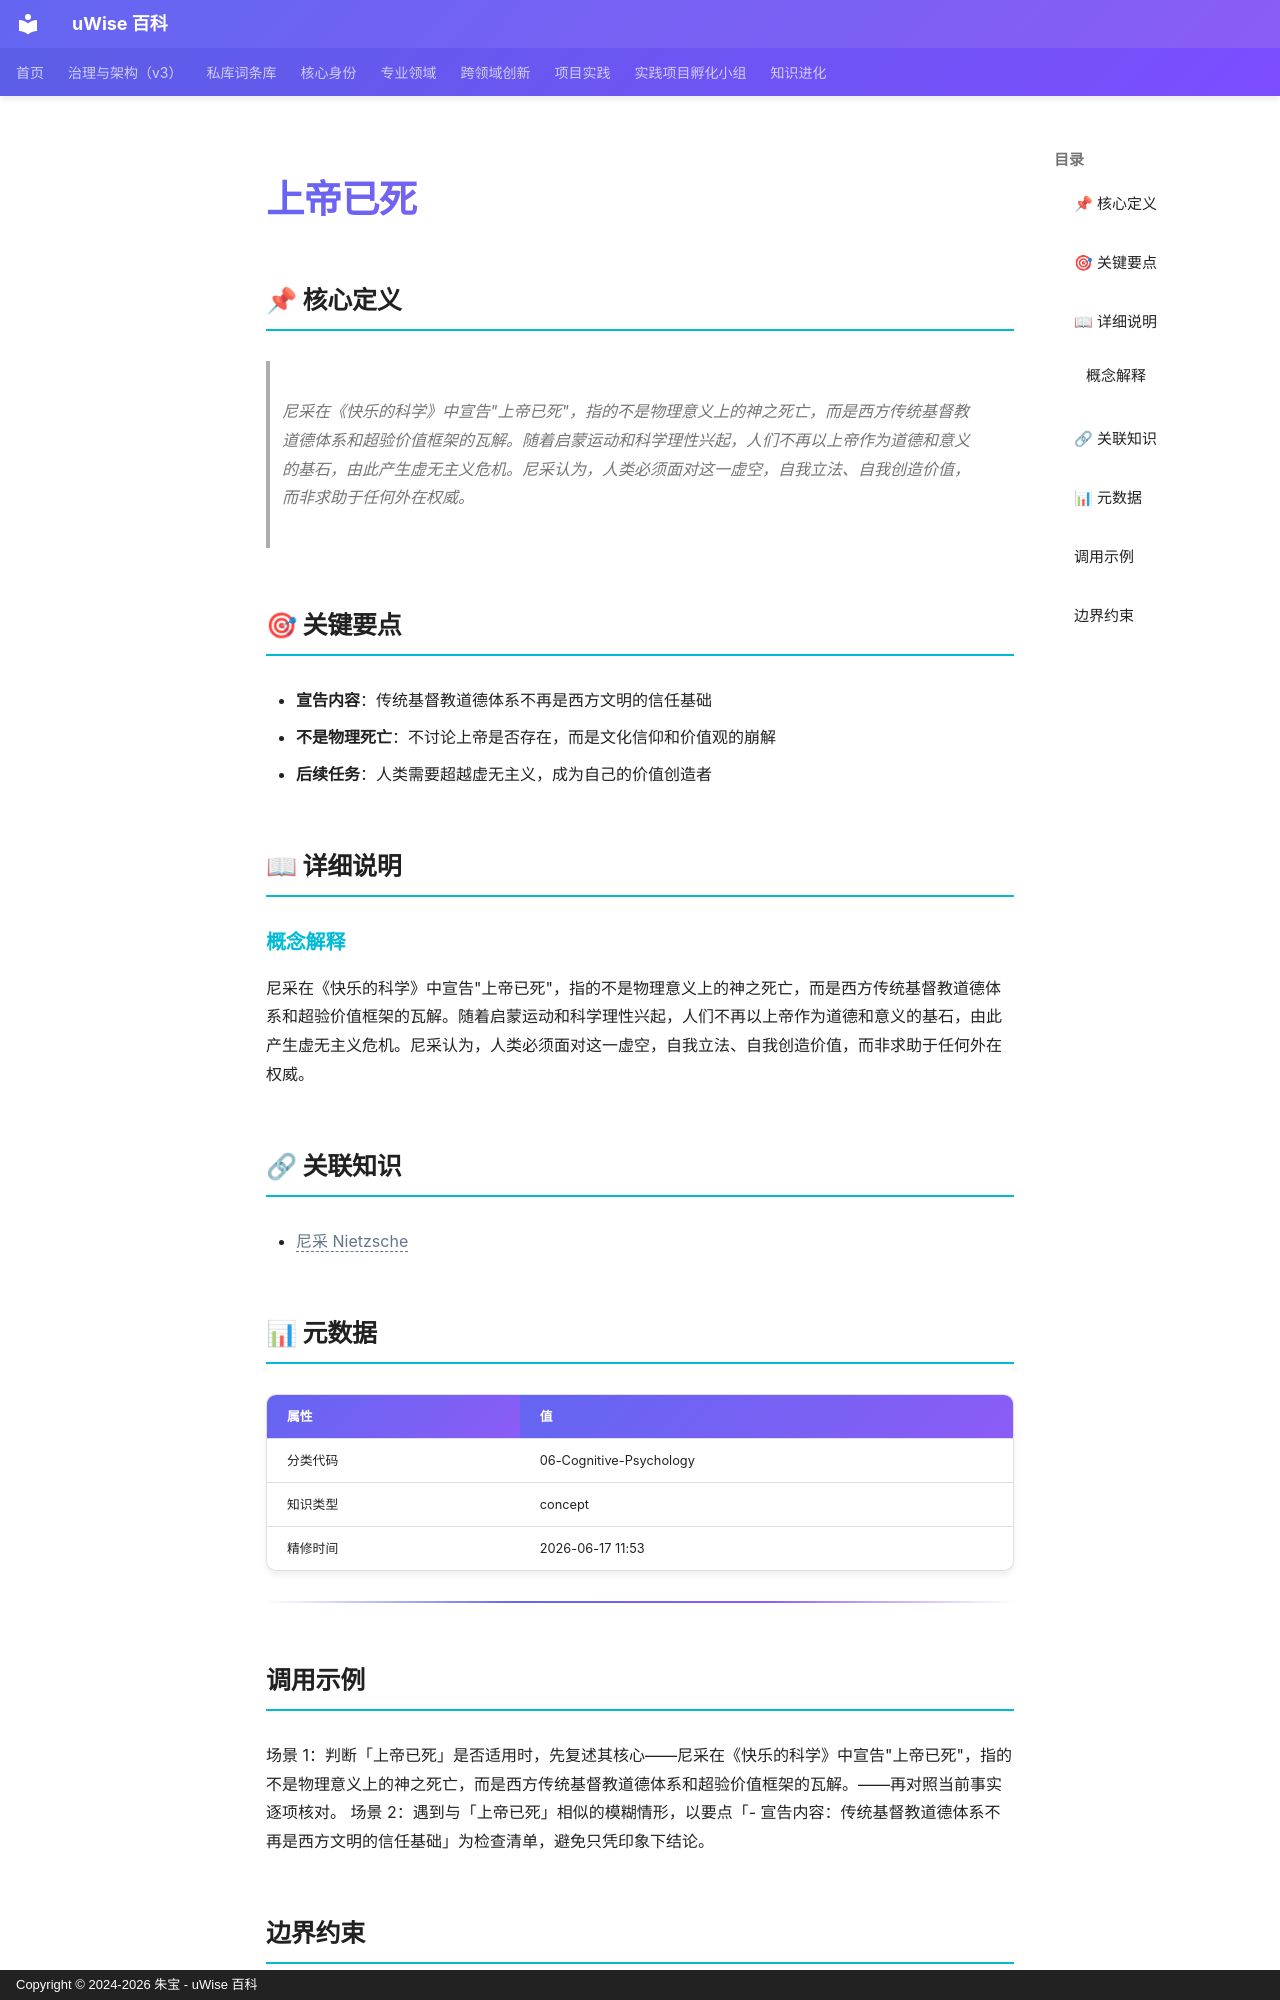

repository: zhubao315/uWise · page: vault-encyclopedia/md-4023dce5/index.html · generator: mkdocs · copyright: Copyright © 2024-2026 朱宝 - uWise 百科

---
title: "上帝已死"
description: "尼采在《快乐的科学》中宣告\"上帝已死\"，指的不是物理意义上的神之死亡，而是西方传统基督教道德体系和超验价值框架的瓦解。随着启蒙运动和科学理性兴起，人们不再以上帝作为道德和意义的基石，由此产生虚无主义危机。尼采认为，人类必须面对这一虚空，自我立法、自我创造价值，而非求助于任何外在权威。"
---

# 上帝已死

## 📌 核心定义

> 尼采在《快乐的科学》中宣告"上帝已死"，指的不是物理意义上的神之死亡，而是西方传统基督教道德体系和超验价值框架的瓦解。随着启蒙运动和科学理性兴起，人们不再以上帝作为道德和意义的基石，由此产生虚无主义危机。尼采认为，人类必须面对这一虚空，自我立法、自我创造价值，而非求助于任何外在权威。

## 🎯 关键要点

- **宣告内容**：传统基督教道德体系不再是西方文明的信任基础
- **不是物理死亡**：不讨论上帝是否存在，而是文化信仰和价值观的崩解
- **后续任务**：人类需要超越虚无主义，成为自己的价值创造者

## 📖 详细说明

### 概念解释
尼采在《快乐的科学》中宣告"上帝已死"，指的不是物理意义上的神之死亡，而是西方传统基督教道德体系和超验价值框架的瓦解。随着启蒙运动和科学理性兴起，人们不再以上帝作为道德和意义的基石，由此产生虚无主义危机。尼采认为，人类必须面对这一虚空，自我立法、自我创造价值，而非求助于任何外在权威。


## 🔗 关联知识

- <span class="uw-unresolved" data-target="尼采 Nietzsche" title="未解析的双链目标：尼采 Nietzsche">尼采 Nietzsche</span>

## 📊 元数据

| 属性 | 值 |
|------|-----|
| 分类代码 | 06-Cognitive-Psychology |
| 知识类型 | concept |
| 精修时间 | 2026-06-17 11:53 |

---

## 调用示例

场景 1：判断「上帝已死」是否适用时，先复述其核心——尼采在《快乐的科学》中宣告"上帝已死"，指的不是物理意义上的神之死亡，而是西方传统基督教道德体系和超验价值框架的瓦解。——再对照当前事实逐项核对。
场景 2：遇到与「上帝已死」相似的模糊情形，以要点「- 宣告内容：传统基督教道德体系不再是西方文明的信任基础」为检查清单，避免只凭印象下结论。
